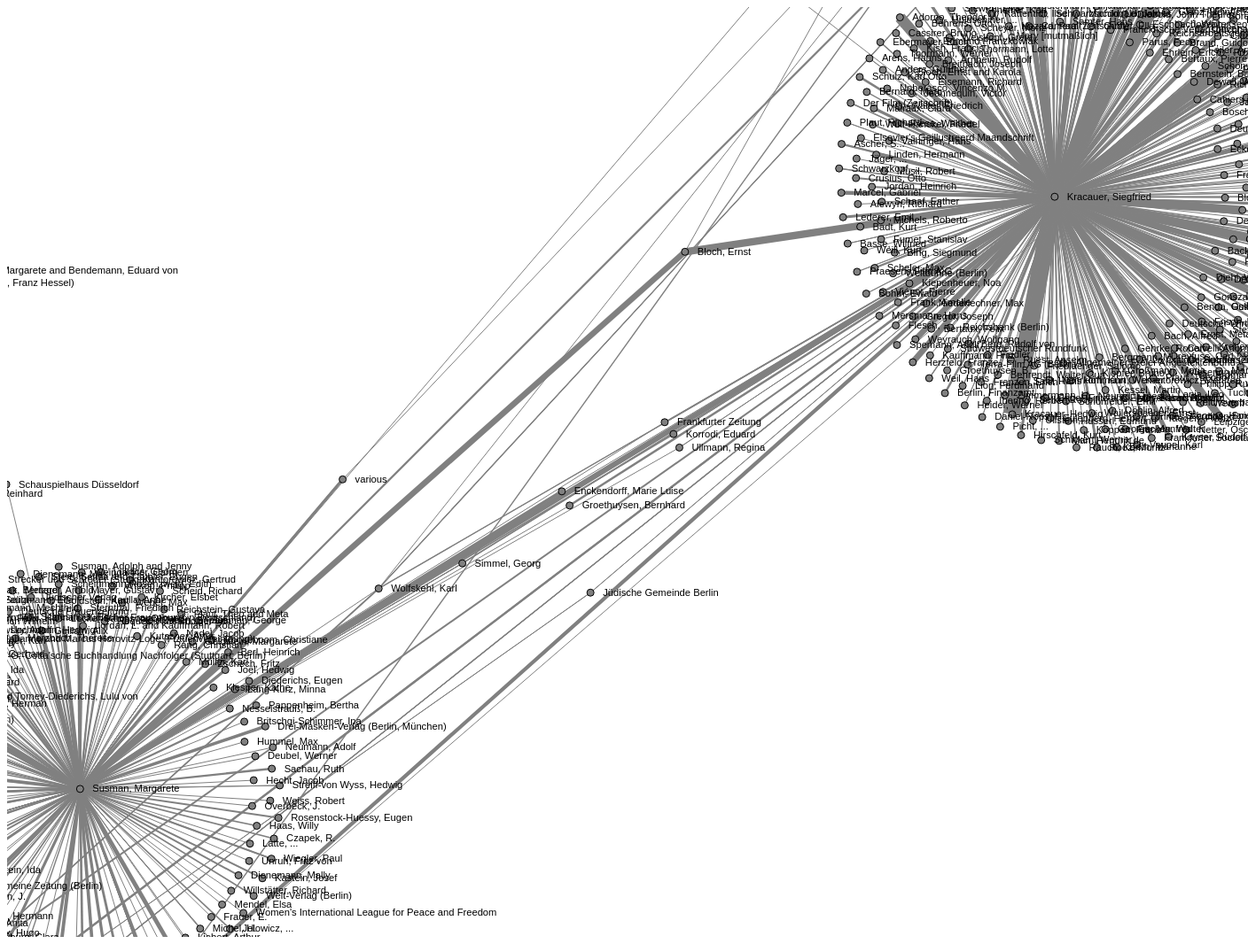
D3 v4 page, settled after 480 driven frames (8 s of simulated time); the page loaded 1 data file(s).


// ── js/network.js
var tooltip = d3.select("body").append("div")
  .attr("class", "tooltip")
  .style("position", "absolute")
  .style("background", "white")
  .style("max-width", "350px")
  .style("height", "auto")
  .style("padding", "1px")
  .style("border-style", "solid")
  .style("border-radius", "4px")
  .style("border-width", "1px")
  .style("pointer-events", "none")
  .style("opacity", 0);

var color = d3.scaleOrdinal(d3.schemeCategory20);

d3.json("./data/german-jewish-frankfurter-zeitung.json", function(error, graph) {

  if (error) throw error;

  var svg = d3.select("body").append("svg")
    .attr("width", 1400)
    .attr("height", 1050);

  var width = 1400,
      height = 1050;

  var simulation = d3.forceSimulation()
    .nodes(graph.nodes);

  simulation
    .force("charge_force", d3.forceManyBody().strength(-100))
    .force("center_force", d3.forceCenter(width / 2, height / 2))
    .force("links", d3.forceLink(graph.links).id(function (d) { return d.id; }).distance([180]))
    .force("collide", d3.forceCollide().radius(2));

  simulation
    .on("tick", ticked);

  var g = svg.append("g")
    .attr("class", "everything");

  g.append("defs").selectAll("marker")
      .data(["end"])
    .enter().append("svg:marker")
      .attr("id", "arrow")
      .attr("viewBox", "0 -5 10 10")
      .attr("refX", 12)
      .attr("refY", -0.5)
      .attr("markerWidth", 6)
      .attr("markerHeight", 6)
      .attr("orient", "auto")
    .append("svg:path")
      .attr("d", "M0,-5L10,0L0,5");

  var link = g.append("g")
      .attr("class", "links")
      .selectAll("line")
      .data(graph.links)
      .enter().append("line")
      .style("fill", "none")
      .style("stroke", "gray")
      .style("stroke-width", function(d) { return Math.sqrt(d.value); })
      .attr("marker-end", "url(#end)")
      .style("pointer-events", "stroke")
      .on("mouseover.tooltip", function(d) {
        tooltip.transition()
          .duration(300)
          .style("opacity", .8);
        tooltip.html("From: " + d.source.id +
                    "<br>To: " + d.target.id +
                    "<br>Date: " + d.date +
                    "<br>No. of letters: " + d.value +
                    "<br>Archive: " + d.archive)
          .style("left", (d3.event.pageX) + "px")
          .style("top", (d3.event.pageY + 10) + "px");
      })
      .on("mouseout.tooltip", function() {
        tooltip.transition()
          .duration(1000)
          .style("opacity", 0);
      })
      .on("mousemove", function() {
        tooltip.style("left", (d3.event.pageX) + "px")
          .style("top", (d3.event.pageY + 10) + "px");
      });

  var node = g.append("g")
    .attr("class", "nodes")
    .selectAll("circle")
    .data(graph.nodes)
    .enter()
    .append("circle")
    .attr("r", 4)
    .style("fill", "gray")
    .style("stroke", "black")
    .style("stroke-width", "1px")
    .style("pointer-events", "all")
    .on("mouseover.tooltip", function(d) {
      tooltip.transition()
        .duration(300)
        .style("opacity", .8);
      tooltip.html("Name: " + d.id + "<br>Group: " + d.group)
        .style("left", (d3.event.pageX) + "px")
        .style("top", (d3.event.pageY + 10) + "px");
    })
    .on("mouseout.tooltip", function() {
      tooltip.transition()
        .duration(100)
        .style("opacity", 0);
    })
    .on("mousemove", function() {
      tooltip.style("left", (d3.event.pageX) + "px")
        .style("top", (d3.event.pageY + 10) + "px");
    });

  var text = g.append("g").attr("class", "labels").selectAll("g")
    .data(graph.nodes)
    .enter().append("g")
    .append("text")
    .attr("x", 14)
    .attr("y", ".31em")
    .style("font-family", "sans-serif")
    .style("font-size", "0.7em")
    .text(function(d) { return d.id; });

  var drag_handler = d3.drag()
    .on("start", drag_start)
    .on("drag", drag_drag)
    .on("end", drag_end);

  drag_handler(node);

  node.on("click", function(d) {
    d3.event.stopImmediatePropagation();
    self.onNodeClicked.emit(d.id);
  });

  var zoom_handler = d3.zoom()
    .on("zoom", zoom_actions);

  zoom_handler(svg);

  function drag_start(d) {
    if (!d3.event.active) simulation.alphaTarget(0.3).restart();
    d.fx = d.x;
    d.fy = d.y;
  }

  function drag_drag(d) {
    d.fx = d3.event.x;
    d.fy = d3.event.y;
  }

  function drag_end(d) {
    if (!d3.event.active) simulation.alphaTarget(0);
    d.fx = null;
    d.fy = null;
  }

  function zoom_actions() {
    g.attr("transform", d3.event.transform)
  }

  function ticked() {

    node
      .attr("cx", function(d) { return d.x; })
      .attr("cy", function(d) { return d.y; });

    link
      .attr("x1", d => d.source.x)
      .attr("y1", d => d.source.y)
      .attr("x2", d => d.target.x)
      .attr("y2", d => d.target.y);

    text
      .attr("transform", function (d) { return "translate(" + d.x + "," + d.y + ")"; });

}

});


### data: data/german-jewish-frankfurter-zeitung.json
{
 "nodes": [
  {
   "id": "..., Mary [mutmaßlich]",
   "group": 1
  },
  {
   "id": "Adorno, Theodor W.",
   "group": 0
  },
  {
   "id": "Aeschlimann, Rudolf",
   "group": 0
  },
  {
   "id": "Alewyn, Richard",
   "group": 1
  },
  {
   "id": "Alioth, Marguerite",
   "group": 1
  },
  {
   "id": "Allgemeine Verlagsanstalt (München)",
   "group": 1
  },
  {
   "id": "Allgemeiner Freier Angestelltenbund",
   "group": 1
  },
  {
   "id": "Alsberg, Henriette",
   "group": 0
  },
  "... 711 more items"
 ],
 "links": [
  {
   "source": "Klages, Ludwig",
   "target": "Kracauer, Siegfried",
   "date": "1922-05-11",
   "value": 1,
   "archive": "Deutsches Literaturarchiv Marbach, Archi…",
   "archive.link": "http://www.dla-marbach.de/kallias/aDISWe…",
   "archive.title": "Brief(e) an Kracauer, Siegfried",
   "note": "1 Br."
  },
  {
   "source": "Kracauer, Siegfried",
   "target": "Klages, Ludwig",
   "date": "1922-05-05",
   "value": 1,
   "archive": "Deutsches Literaturarchiv Marbach, Archi…",
   "archive.link": "http://www.dla-marbach.de/kallias/aDISWe…",
   "archive.title": "Brief(e) an Klages, Ludwig",
   "note": "1 Br."
  },
  {
   "source": "Horkheimer, Max",
   "target": "Kracauer, Siegfried",
   "date": "1930/1965",
   "value": 41,
   "archive": "Deutsches Literaturarchiv Marbach, Archi…",
   "archive.link": "http://www.dla-marbach.de/kallias/aDISWe…",
   "archive.title": "Brief(e) an Kracauer, Siegfried",
   "note": "40 Br., 1 Tel.  45 Bl., davon 6 Bl. Dr. …"
  },
  {
   "source": "Wahl, Fritz and Annemarie",
   "target": "Kracauer, Siegfried",
   "date": "1933/1965",
   "value": 39,
   "archive": "Deutsches Literaturarchiv Marbach, Archi…",
   "archive.link": "http://www.dla-marbach.de/kallias/aDISWe…",
   "archive.title": "Brief(e) an Kracauer, Siegfried",
   "note": "35 Br., 4 Ktn  41 Bl. Mit 1 Beil. 2 Bl. …"
  },
  {
   "source": "Spier, Selmar",
   "target": "Kracauer, Siegfried",
   "date": "1927/1962",
   "value": 74,
   "archive": "Deutsches Literaturarchiv Marbach, Archi…",
   "archive.link": "http://www.dla-marbach.de/kallias/aDISWe…",
   "archive.title": "Brief(e) an Kracauer, Siegfried",
   "note": "61 Br., 10 Ktn, 3 Tel.  93 Bl."
  },
  {
   "source": "Rauch, Karl",
   "target": "Kracauer, Siegfried",
   "date": "1932",
   "value": 2,
   "archive": "Deutsches Literaturarchiv Marbach, Archi…",
   "archive.link": "http://www.dla-marbach.de/kallias/aDISWe…",
   "archive.title": "Brief(e) an Kracauer, Siegfried",
   "note": "2 Br.  2 Bl. Mit 1 Beil. 20 Bl. Dr. geh."
  },
  {
   "source": "Richter, Hans",
   "target": "Kracauer, Siegfried",
   "date": "1930/1962",
   "value": 23,
   "archive": "Deutsches Literaturarchiv Marbach, Archi…",
   "archive.link": "http://www.dla-marbach.de/kallias/aDISWe…",
   "archive.title": "Brief(e) an Kracauer, Siegfried",
   "note": "17 Br., 6 Ktn  23 Bl."
  },
  {
   "source": "Bernstein, Barbara",
   "target": "Kracauer, Siegfried",
   "date": "1933/1935",
   "value": 5,
   "archive": "Deutsches Literaturarchiv Marbach, Archi…",
   "archive.link": "http://www.dla-marbach.de/kallias/aDISWe…",
   "archive.title": "Brief(e) an Kracauer, Siegfried",
   "note": "5 Br.  5 Bl."
  },
  "... 2,051 more items"
 ]
}